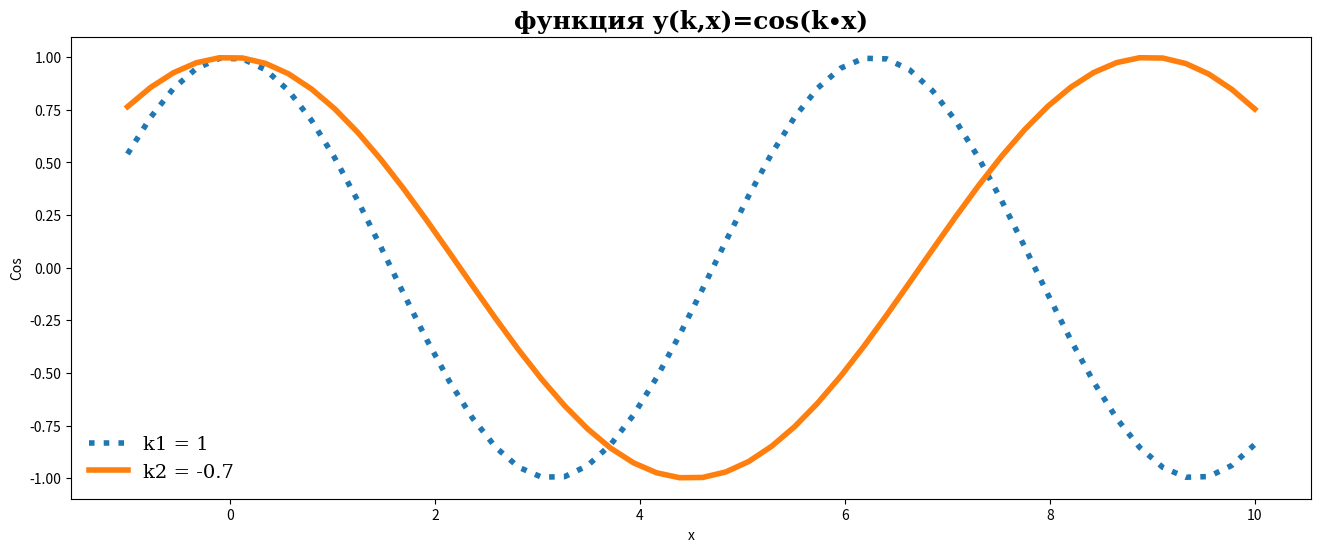

Source code (Python):
import numpy as np
import matplotlib.pyplot as plt
title_font = {
    "fontsize": 18,
    "fontweight": "bold",
    "color": "black",
    "family": "serif",
}
legend_font = {
    "size": 14,
    "family": "serif",
}
x = np.linspace(-1, 10)
k1 = 1
k2 = -0.7
plt.figure(figsize = (16, 6))
plt.plot(x,  np.cos(k1*x),label='k1 = 1', linestyle=':', linewidth=4)
plt.plot(x,  np.cos(k2*x),label='k2 = -0.7', linestyle='-', linewidth=4)
plt.xlabel('x')
plt.ylabel('Cos')
plt.title('функция y(k,x)=cos(k∙x)', fontdict=title_font)
plt.legend( prop=legend_font, frameon=False)
plt.show()